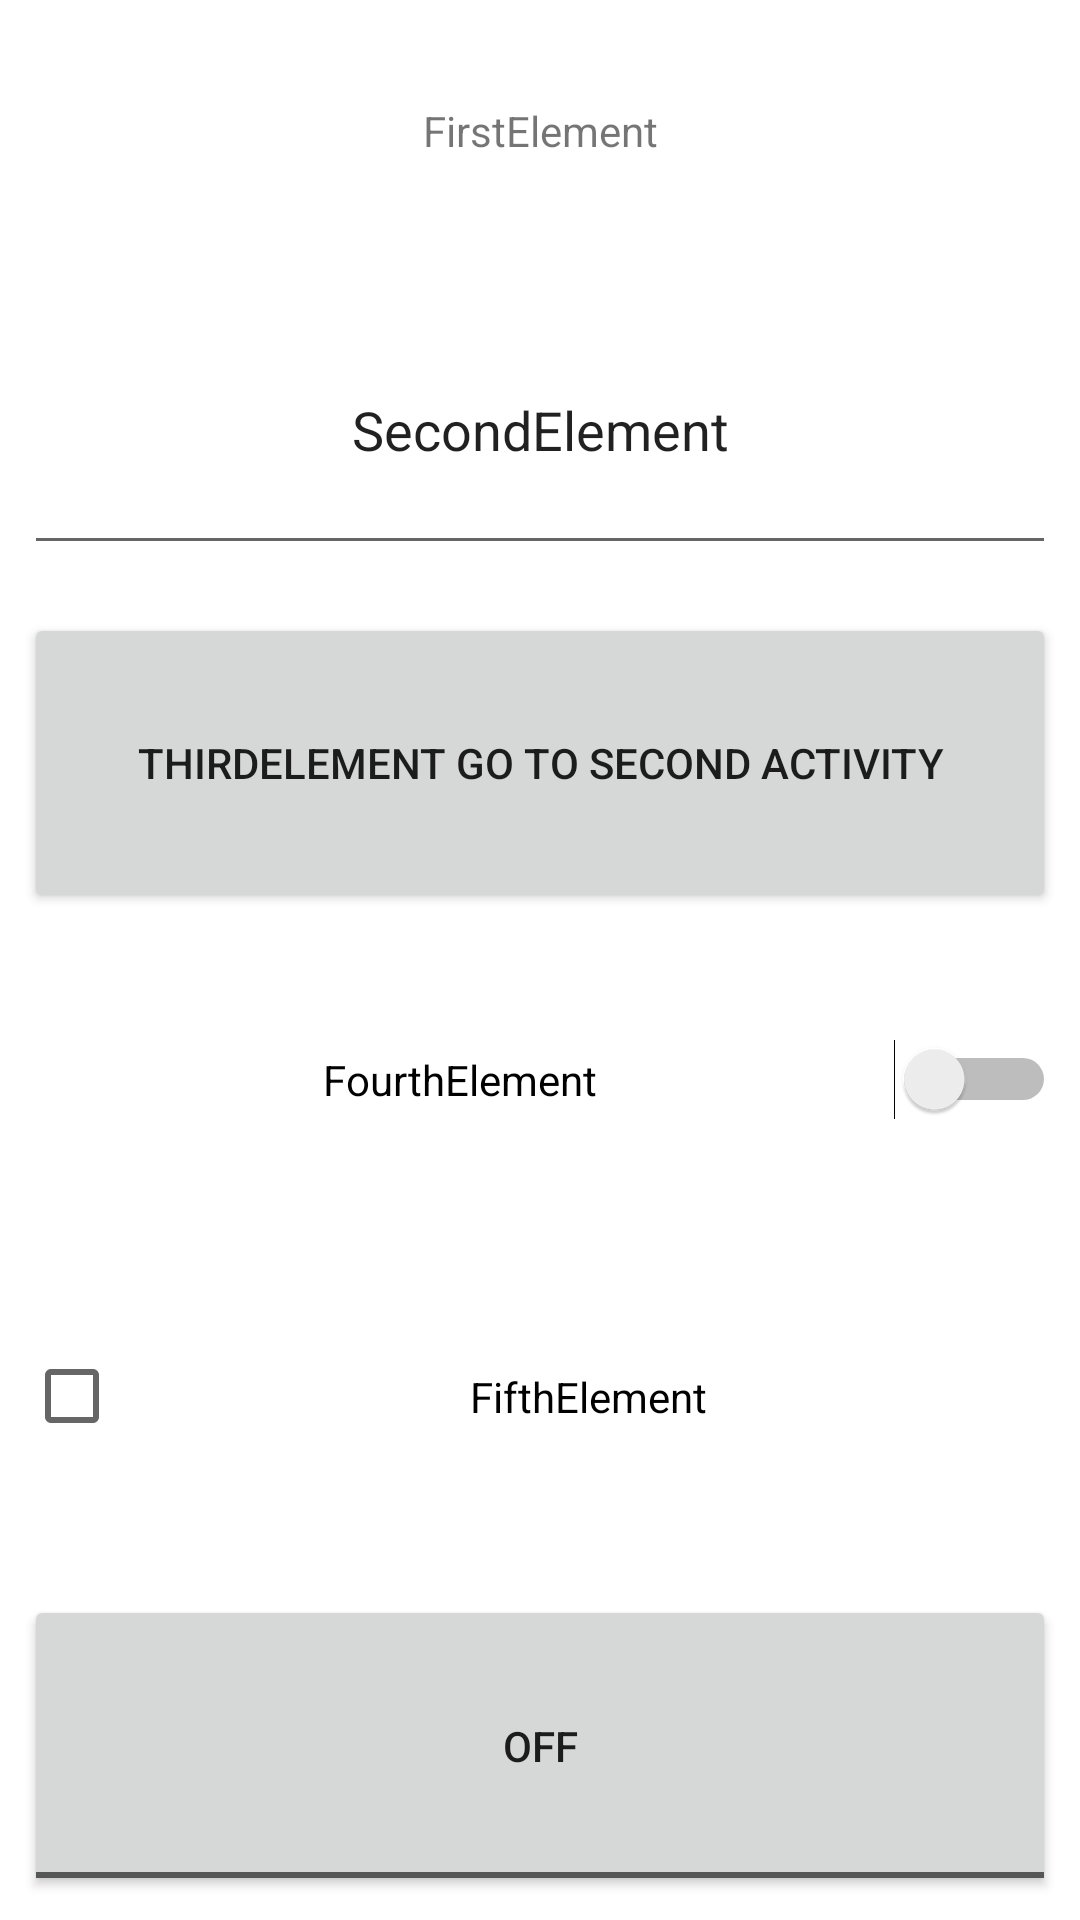

The Android layout XML behind this screen, and the referenced resources:
<!-- AndroidManifest.xml: application theme Theme.HomeWork -->
<!-- res/layout/activity_first_task.xml -->
<?xml version="1.0" encoding="utf-8"?>
<LinearLayout xmlns:android="http://schemas.android.com/apk/res/android"
    xmlns:tools="http://schemas.android.com/tools"
    android:layout_width="match_parent"
    android:layout_height="match_parent"
    tools:context=".MainActivity"
    android:orientation="vertical">

    <TextView
        android:id="@+id/textView"
        android:layout_width="match_parent"
        android:layout_height="wrap_content"
        android:layout_weight="1"
        android:text="FirstElement"
        android:gravity="center"
        android:layout_margin="8dp"/>

    <EditText
        android:id="@+id/editTextTextPersonName"
        android:layout_width="match_parent"
        android:layout_height="wrap_content"
        android:layout_weight="1"
        android:ems="10"
        android:inputType="textPersonName"
        android:text="SecondElement"
        android:gravity="center"
        android:layout_margin="8dp"/>

    <Button
        android:id="@+id/button"
        android:layout_width="match_parent"
        android:layout_height="wrap_content"
        android:layout_weight="1"
        android:text="ThirdElement Go to second activity"
        android:gravity="center"
        android:layout_margin="8dp"/>

    <Switch
        android:id="@+id/switch1"
        android:layout_width="match_parent"
        android:layout_height="wrap_content"
        android:layout_weight="1"
        android:text="FourthElement"
        android:gravity="center"
        android:layout_margin="8dp"/>

    <CheckBox
        android:id="@+id/checkBox"
        android:layout_width="match_parent"
        android:layout_height="wrap_content"
        android:layout_weight="1"
        android:text="FifthElement"
        android:gravity="center"
        android:layout_margin="8dp"/>

    <ToggleButton
        android:id="@+id/toggleButton"
        android:layout_width="match_parent"
        android:layout_height="wrap_content"
        android:layout_weight="1"
        android:text="SixthElement"
        android:gravity="center"
        android:layout_margin="8dp"/>

</LinearLayout>
<!-- resources referenced by this layout -->
<resources>
  <style name="Theme.HomeWork" parent="Theme.MaterialComponents.DayNight.NoActionBar">
          
          <item name="colorPrimary">@color/button_background_color</item>
          <item name="colorPrimaryVariant">@color/button_equals_background_color</item>
          <item name="colorOnPrimary">@color/black</item>
          
          <item name="colorSecondary">@color/white</item>
          <item name="colorSecondaryVariant">@color/teal_700</item>
          <item name="colorOnSecondary">@color/black</item>
          
          <item name="android:statusBarColor" tools:targetApi="l">?attr/colorPrimaryVariant</item>
          
      </style>
  <color name="button_background_color">#F3F6EE</color>
  <color name="button_equals_background_color">#B5E670</color>
  <color name="black">#FF000000</color>
  <color name="white">#FFFFFFFF</color>
  <color name="teal_700">#FF018786</color>
</resources>
